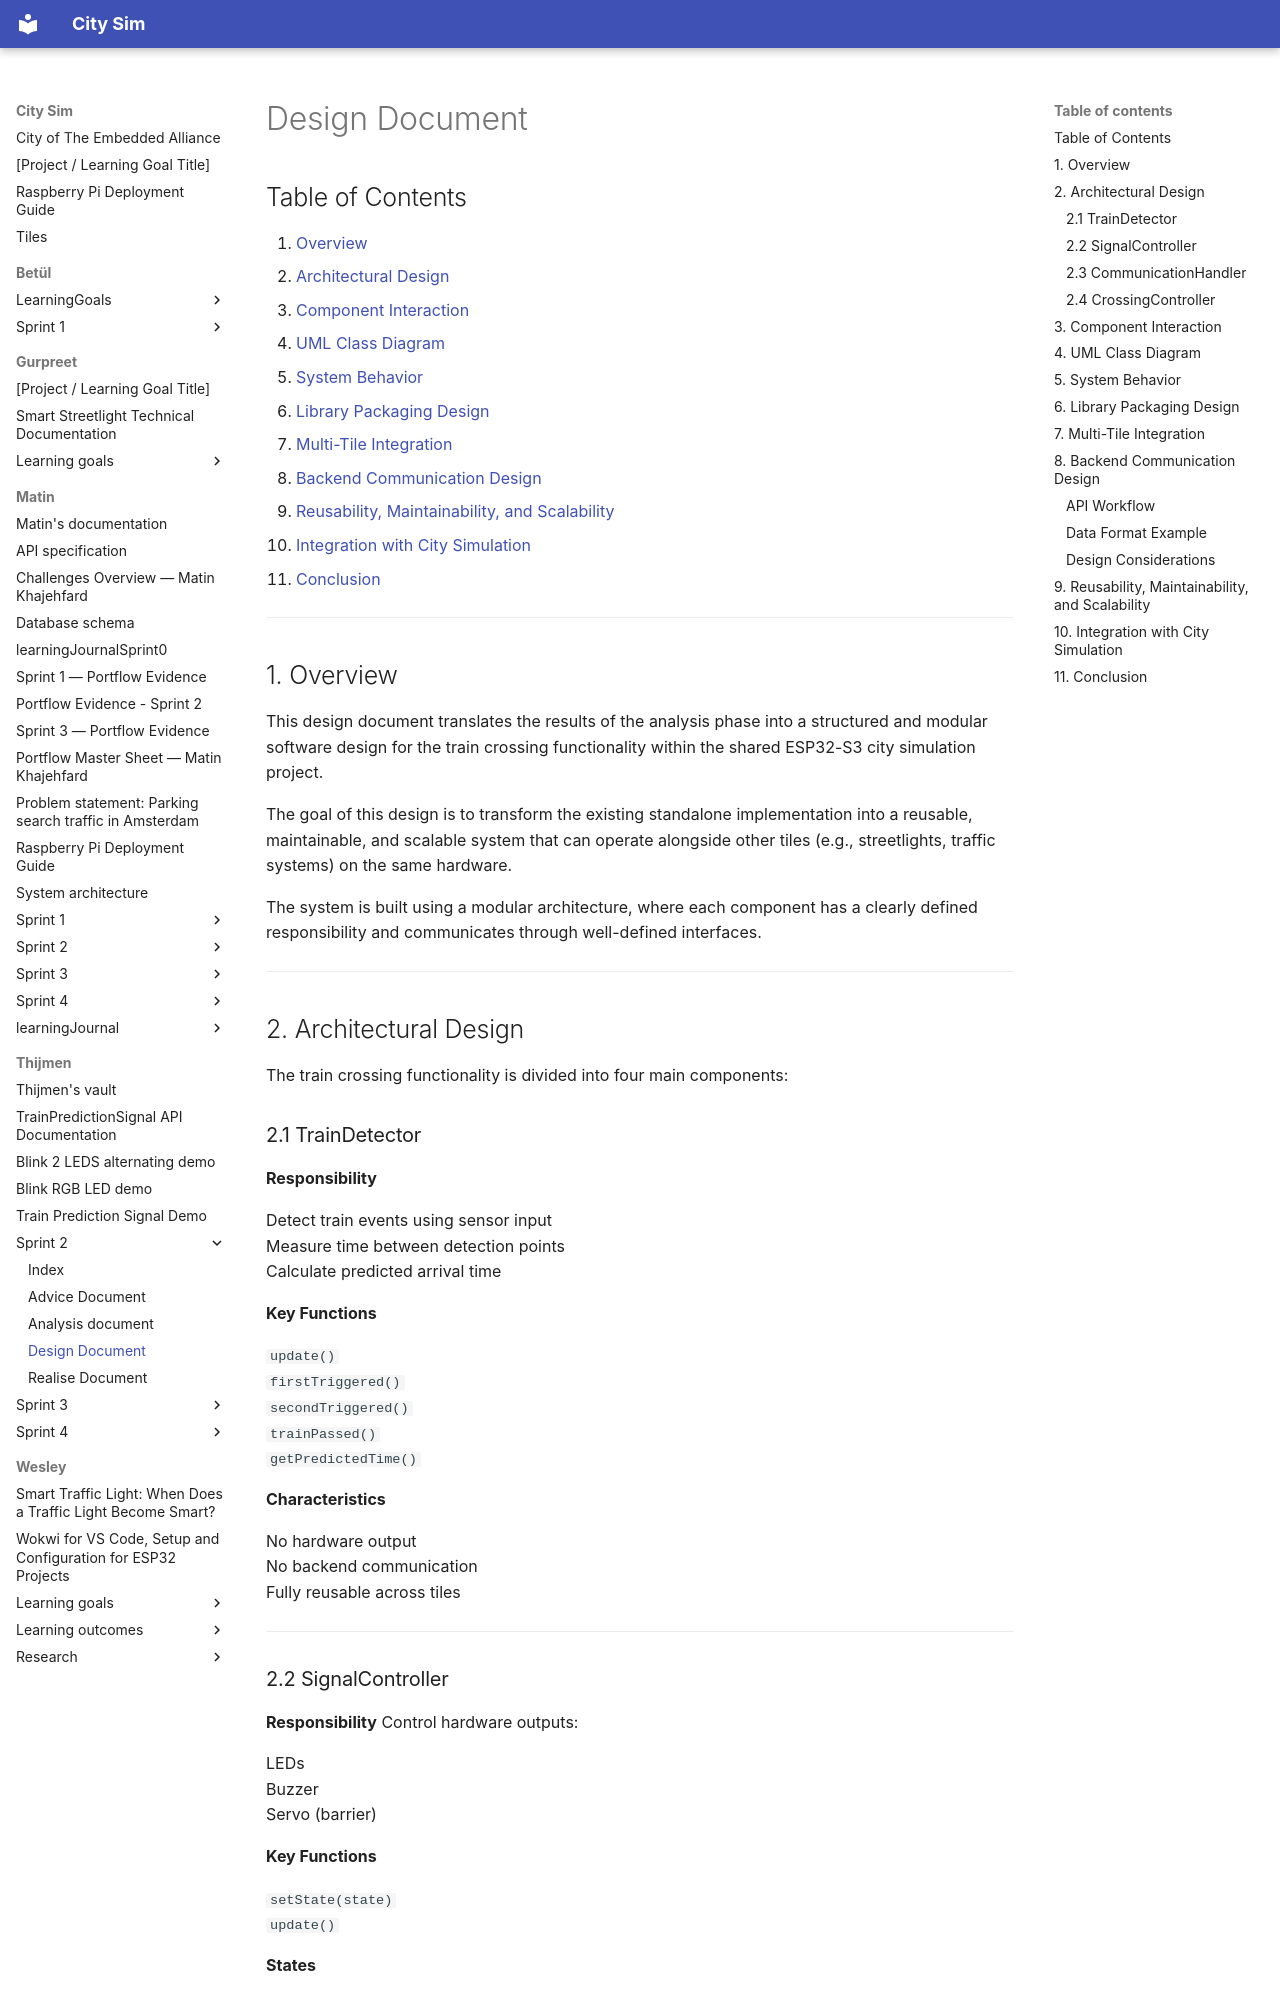

repository: guruITA/smart-city-sim · page: Thijmen/Sprint 2/Design/index.html · generator: mkdocs

# Design Document

## Table of Contents

1. [Overview](#overview)
2. [Architectural Design](#architectural-design)
3. [Component Interaction](#component-interaction)
4. [UML Class Diagram](#uml-class-diagram)
5. [System Behavior](#system-behavior)
6. [Library Packaging Design](#library-packaging-design)
7. [Multi-Tile Integration](#multi-tile-integration)
8. [Backend Communication Design](#backend-communication-design)
9. [Reusability, Maintainability, and Scalability](#reusability-maintainability-and-scalability)
10. [Integration with City Simulation](#integration-with-city-simulation)
11. [Conclusion](#conclusion)

---

## 1. Overview

This design document translates the results of the analysis phase into a structured and modular software design for the train crossing functionality within the shared ESP32-S3 city simulation project.

The goal of this design is to transform the existing standalone implementation into a reusable, maintainable, and scalable system that can operate alongside other tiles (e.g., streetlights, traffic systems) on the same hardware.

The system is built using a modular architecture, where each component has a clearly defined responsibility and communicates through well-defined interfaces.

---

## 2. Architectural Design

The train crossing functionality is divided into four main components:
